The GitHub repository mustafa20999/AFQC contains a labelled image folder "AFQC" with 2 categories: apple fresh, apple rotten. Examples follow, each with its label.

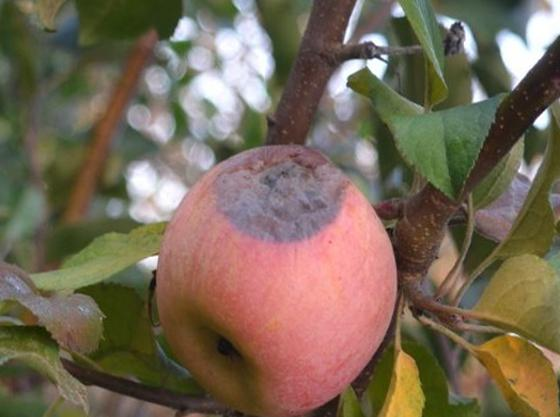
Label: apple rotten

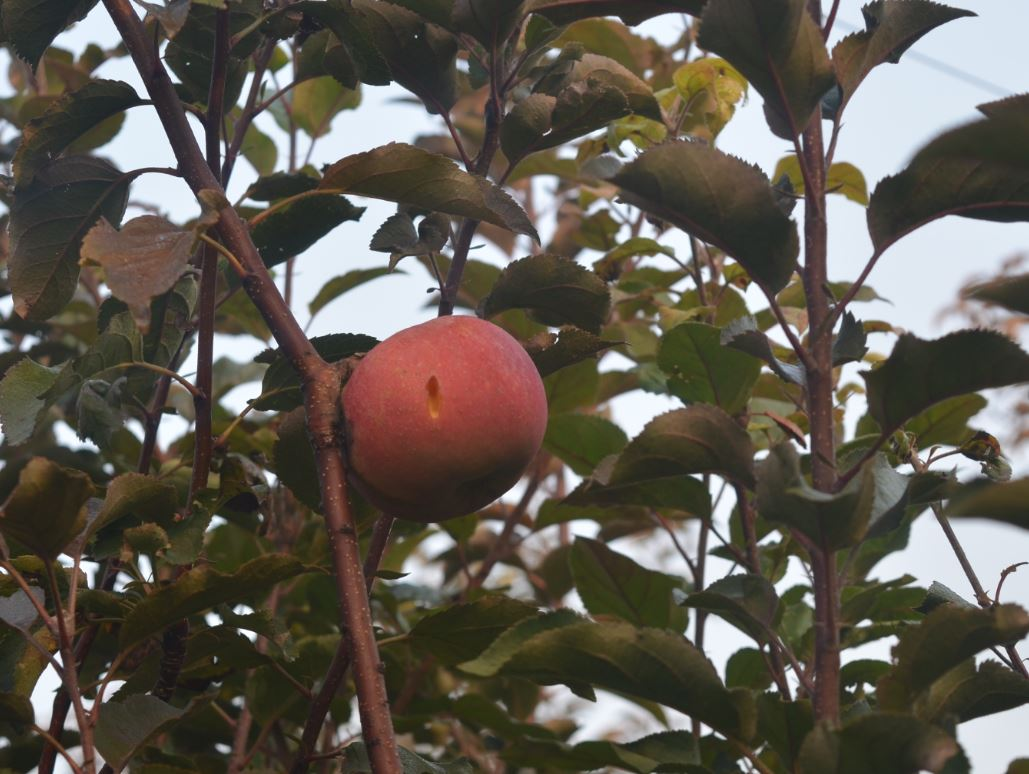
Label: apple rotten

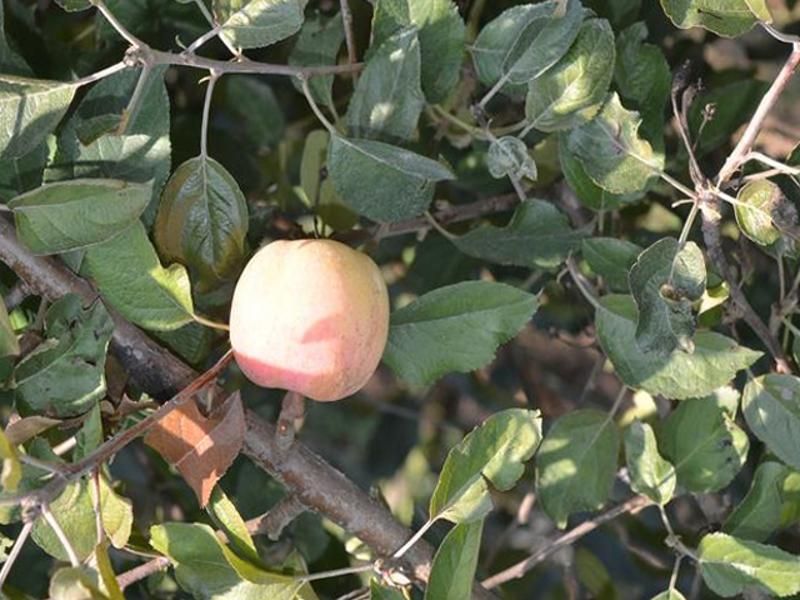
Label: apple fresh

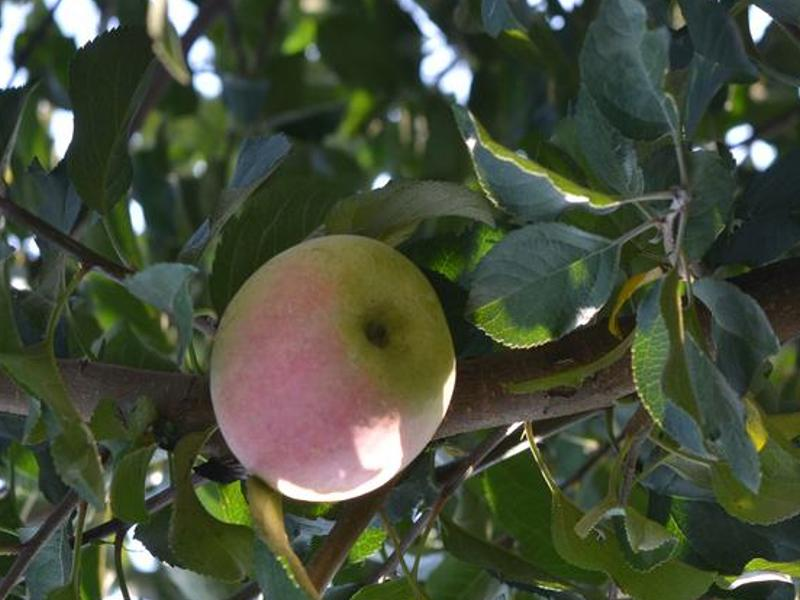
Label: apple fresh

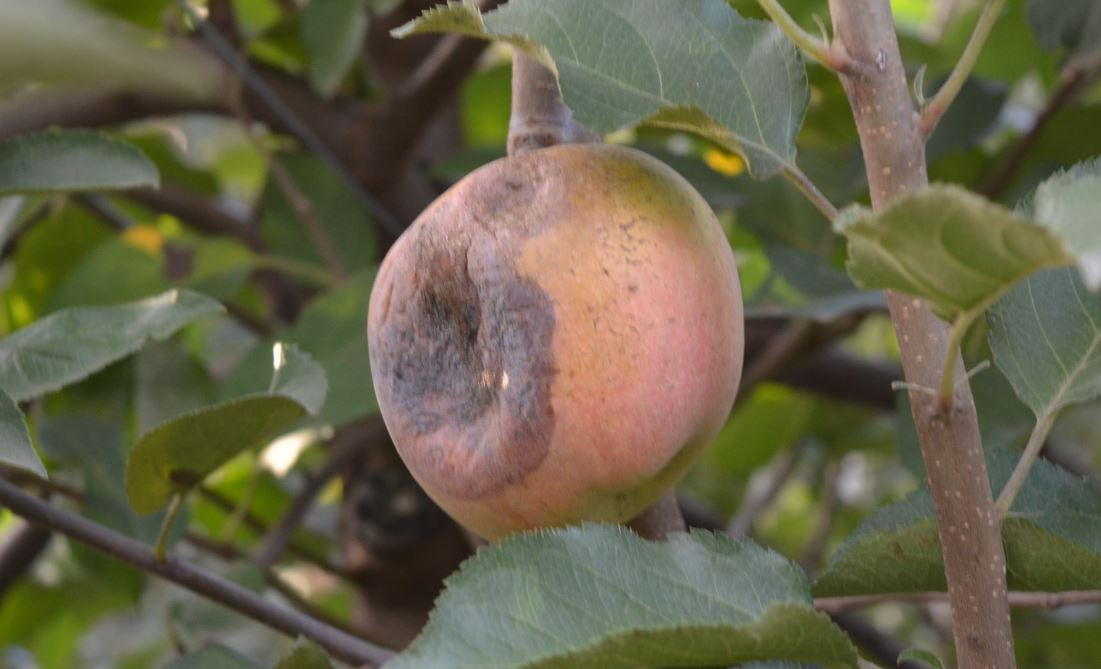
Label: apple rotten

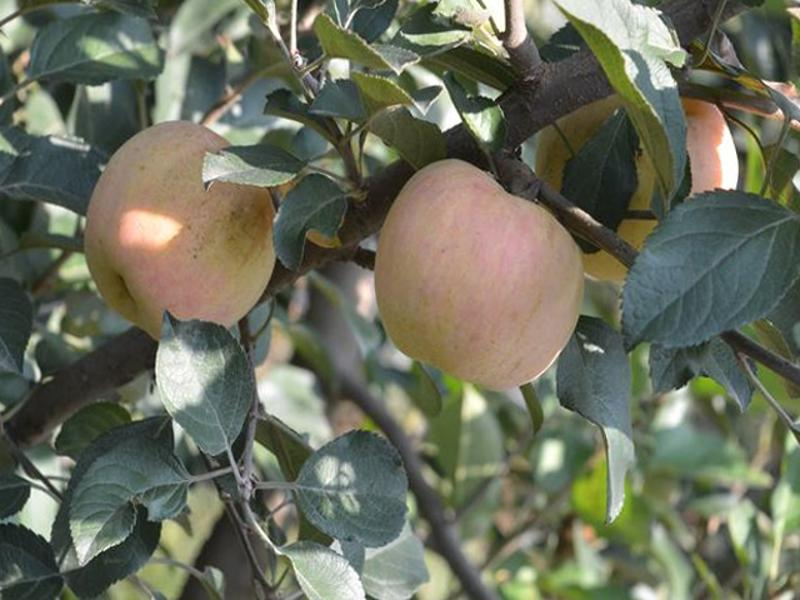
Label: apple fresh
